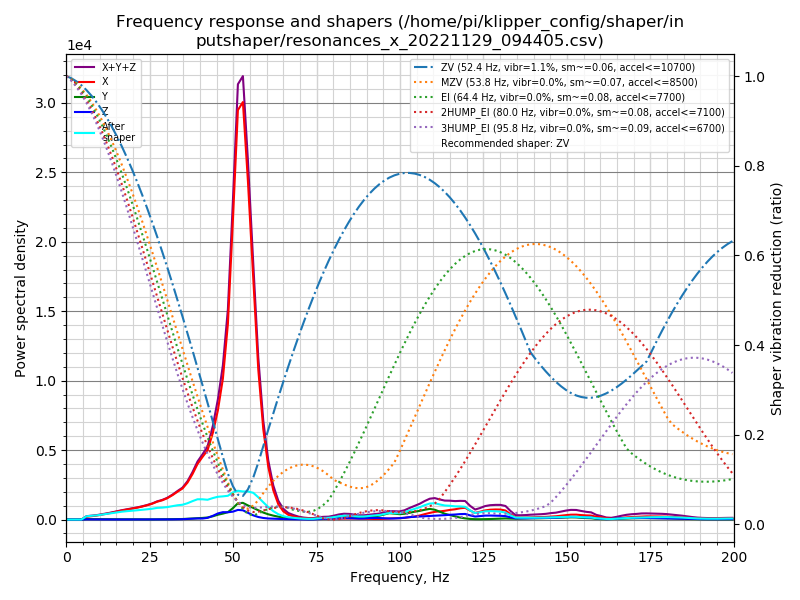

The file beside this chart, header and first rows:
freq, psd_x, psd_y, psd_z, psd_xyz
0.0, 3.955e+02, 5.461e+01, 3.136e+01, 4.814e+02
1.5, 2.700e+02, 2.149e+02, 6.878e+01, 5.537e+02
3.0, 7.459e+01, 2.118e+02, 6.474e+01, 3.511e+02
4.5, 3.337e+02, 1.782e+02, 5.693e+01, 5.689e+02
6.0, 1.196e+03, 2.109e+02, 6.825e+01, 1.475e+03
7.6, 1.883e+03, 2.481e+02, 6.815e+01, 2.199e+03
9.1, 2.654e+03, 2.223e+02, 6.373e+01, 2.940e+03
10.6, 3.771e+03, 2.525e+02, 5.541e+01, 4.079e+03
12.1, 5.140e+03, 2.176e+02, 5.671e+01, 5.414e+03
13.6, 6.717e+03, 2.673e+02, 7.022e+01, 7.054e+03
15.1, 8.714e+03, 2.641e+02, 6.003e+01, 9.038e+03
16.6, 1.087e+04, 2.721e+02, 6.829e+01, 1.121e+04
18.1, 1.306e+04, 2.567e+02, 7.026e+01, 1.339e+04
19.7, 1.551e+04, 2.458e+02, 7.777e+01, 1.583e+04
21.2, 1.822e+04, 3.152e+02, 8.139e+01, 1.862e+04
22.7, 2.132e+04, 3.314e+02, 8.743e+01, 2.174e+04
24.2, 2.504e+04, 3.185e+02, 9.069e+01, 2.544e+04
25.7, 2.941e+04, 3.177e+02, 1.159e+02, 2.984e+04
27.2, 3.508e+04, 4.629e+02, 1.706e+02, 3.572e+04
28.7, 3.987e+04, 5.729e+02, 2.038e+02, 4.065e+04
30.2, 4.643e+04, 6.271e+02, 2.562e+02, 4.732e+04
31.8, 5.605e+04, 8.247e+02, 4.120e+02, 5.729e+04
33.3, 6.692e+04, 1.100e+03, 6.252e+02, 6.865e+04
34.8, 7.802e+04, 1.358e+03, 8.989e+02, 8.027e+04
36.3, 9.700e+04, 1.963e+03, 1.557e+03, 1.005e+05
37.8, 1.242e+05, 2.871e+03, 2.516e+03, 1.296e+05
39.3, 1.577e+05, 3.806e+03, 3.163e+03, 1.647e+05
40.8, 1.844e+05, 4.785e+03, 3.052e+03, 1.922e+05
42.3, 2.114e+05, 6.299e+03, 5.196e+03, 2.229e+05
43.9, 2.751e+05, 1.036e+04, 1.187e+04, 2.974e+05
45.4, 3.579e+05, 1.579e+04, 1.997e+04, 3.937e+05
46.9, 4.769e+05, 2.004e+04, 2.504e+04, 5.220e+05
48.4, 6.832e+05, 2.576e+04, 2.549e+04, 7.344e+05
49.9, 1.078e+06, 4.106e+04, 2.844e+04, 1.147e+06
51.4, 1.518e+06, 6.054e+04, 3.571e+04, 1.614e+06
52.9, 1.593e+06, 6.368e+04, 3.538e+04, 1.692e+06
54.4, 1.328e+06, 5.545e+04, 2.644e+04, 1.410e+06
56.0, 9.711e+05, 4.720e+04, 1.695e+04, 1.035e+06
57.5, 6.236e+05, 3.855e+04, 1.061e+04, 6.728e+05
59.0, 3.850e+05, 2.973e+04, 6.729e+03, 4.215e+05
60.5, 2.305e+05, 2.292e+04, 4.636e+03, 2.580e+05
62.0, 1.312e+05, 1.759e+04, 3.767e+03, 1.526e+05
63.5, 7.035e+04, 1.314e+04, 2.924e+03, 8.642e+04
65.0, 3.856e+04, 9.593e+03, 2.258e+03, 5.041e+04
66.5, 2.278e+04, 6.896e+03, 1.760e+03, 3.143e+04
68.1, 1.521e+04, 5.246e+03, 1.478e+03, 2.193e+04
69.6, 9.671e+03, 3.759e+03, 1.070e+03, 1.450e+04
71.1, 6.846e+03, 2.568e+03, 6.816e+02, 1.010e+04
72.6, 5.384e+03, 1.692e+03, 5.853e+02, 7.661e+03
74.1, 5.251e+03, 1.945e+03, 8.689e+02, 8.066e+03
75.6, 5.990e+03, 4.536e+03, 2.272e+03, 1.280e+04
77.1, 5.564e+03, 6.037e+03, 3.591e+03, 1.519e+04
78.6, 5.347e+03, 7.083e+03, 3.882e+03, 1.631e+04
80.2, 5.694e+03, 1.147e+04, 5.568e+03, 2.273e+04
81.7, 5.773e+03, 1.678e+04, 7.620e+03, 3.018e+04
83.2, 6.589e+03, 1.958e+04, 8.686e+03, 3.485e+04
84.7, 7.195e+03, 1.885e+04, 8.476e+03, 3.452e+04
86.2, 6.512e+03, 1.715e+04, 7.044e+03, 3.071e+04
87.7, 5.783e+03, 1.501e+04, 6.205e+03, 2.700e+04
89.2, 5.086e+03, 1.498e+04, 7.254e+03, 2.732e+04
... 73 more rows
